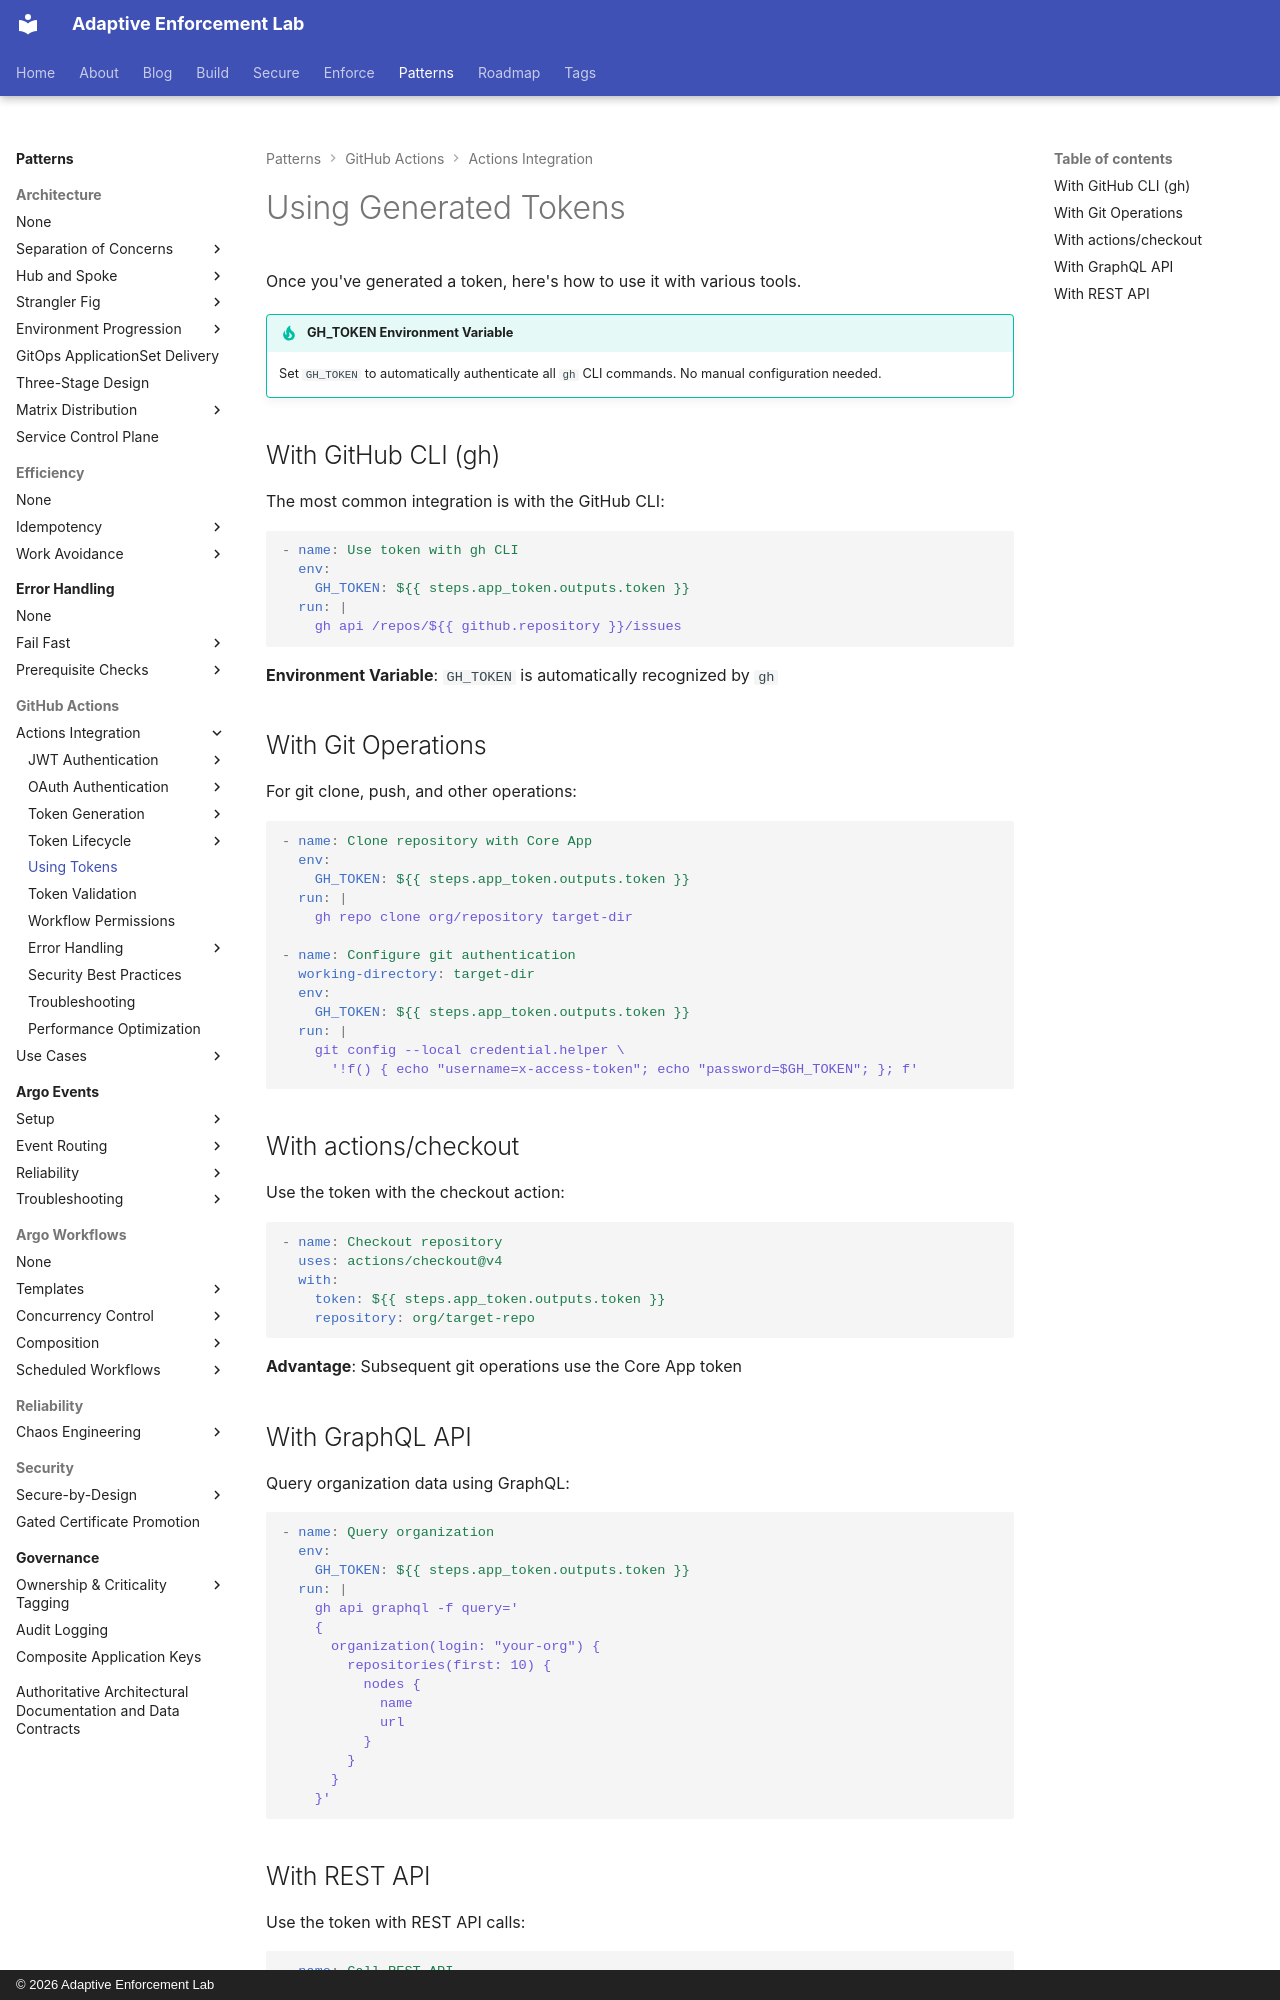

repository: adaptive-enforcement-lab/adaptive-enforcement-lab-com · page: patterns/github-actions/actions-integration/using-tokens/index.html · generator: mkdocs · copyright: © 2026 Adaptive Enforcement Lab

---
title: Using Tokens
description: >-
  Integrate Core App tokens with GitHub CLI, Git operations, checkout action, and REST/GraphQL APIs. Environment variable patterns and credential configuration.
provenance: human
---

# Using Generated Tokens

Once you've generated a token, here's how to use it with various tools.

!!! tip "GH_TOKEN Environment Variable"
    Set `GH_TOKEN` to automatically authenticate all `gh` CLI commands. No manual configuration needed.

## With GitHub CLI (gh)

The most common integration is with the GitHub CLI:

```yaml
- name: Use token with gh CLI
  env:
    GH_TOKEN: ${{ steps.app_token.outputs.token }}
  run: |
    gh api /repos/${{ github.repository }}/issues
```

**Environment Variable**: `GH_TOKEN` is automatically recognized by `gh`

## With Git Operations

For git clone, push, and other operations:

```yaml
- name: Clone repository with Core App
  env:
    GH_TOKEN: ${{ steps.app_token.outputs.token }}
  run: |
    gh repo clone org/repository target-dir

- name: Configure git authentication
  working-directory: target-dir
  env:
    GH_TOKEN: ${{ steps.app_token.outputs.token }}
  run: |
    git config --local credential.helper \
      '!f() { echo "username=x-access-token"; echo "password=$GH_TOKEN"; }; f'
```

## With actions/checkout

Use the token with the checkout action:

```yaml
- name: Checkout repository
  uses: actions/checkout@v4
  with:
    token: ${{ steps.app_token.outputs.token }}
    repository: org/target-repo
```

**Advantage**: Subsequent git operations use the Core App token
